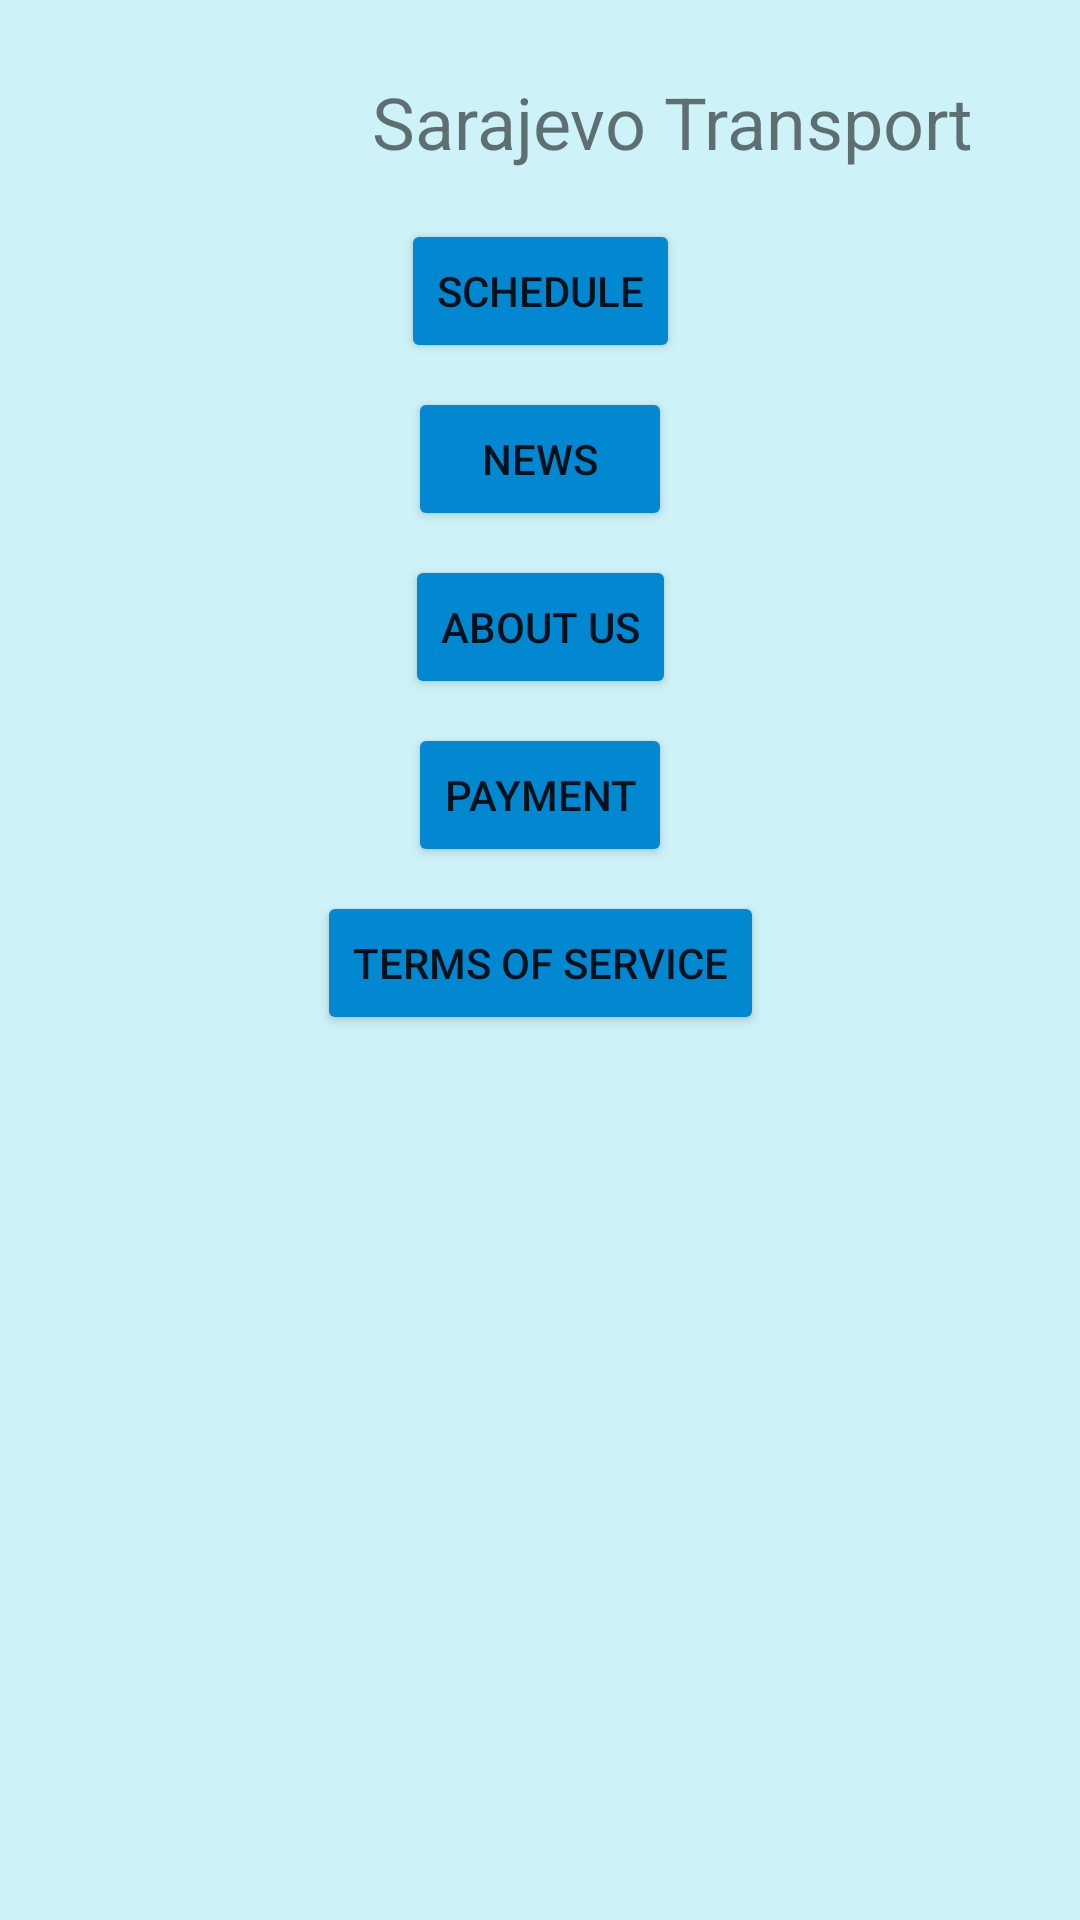

This screen was rendered from an Android layout file. Write that file and the resources it references.
<!-- AndroidManifest.xml: application theme Theme.Sarajevo_transportation_hci -->
<!-- res/layout/burger_bar_meni.xml -->
<?xml version="1.0" encoding="utf-8"?>
<androidx.constraintlayout.widget.ConstraintLayout xmlns:android="http://schemas.android.com/apk/res/android"
    xmlns:app="http://schemas.android.com/apk/res-auto"
    xmlns:tools="http://schemas.android.com/tools"
    android:layout_width="match_parent"
    android:layout_height="match_parent"
    android:background="#3200BCD4">

    <Button
        android:id="@+id/shedule_button"
        android:layout_width="wrap_content"
        android:layout_height="wrap_content"
        android:layout_marginStart="8dp"
        android:layout_marginLeft="8dp"
        android:layout_marginTop="8dp"
        android:layout_marginEnd="8dp"
        android:layout_marginRight="8dp"
        android:text="SCHEDULE"
        app:backgroundTint="#0288D1"
        app:layout_constraintEnd_toEndOf="parent"
        app:layout_constraintStart_toStartOf="parent"
        app:layout_constraintTop_toBottomOf="@+id/textView20" />

    <Button
        android:id="@+id/news_button"
        android:layout_width="wrap_content"
        android:layout_height="wrap_content"
        android:layout_marginStart="8dp"
        android:layout_marginLeft="8dp"
        android:layout_marginTop="8dp"
        android:layout_marginEnd="8dp"
        android:layout_marginRight="8dp"
        android:text="NEWS"
        app:backgroundTint="#0288D1"
        app:layout_constraintEnd_toEndOf="parent"
        app:layout_constraintStart_toStartOf="parent"
        app:layout_constraintTop_toBottomOf="@+id/shedule_button" />

    <Button
        android:id="@+id/about_us_button"
        android:layout_width="wrap_content"
        android:layout_height="wrap_content"
        android:layout_marginStart="8dp"
        android:layout_marginLeft="8dp"
        android:layout_marginTop="8dp"
        android:layout_marginEnd="8dp"
        android:layout_marginRight="8dp"
        android:text="ABOUT US"
        app:backgroundTint="#0288D1"
        app:layout_constraintEnd_toEndOf="parent"
        app:layout_constraintStart_toStartOf="parent"
        app:layout_constraintTop_toBottomOf="@+id/news_button" />

    <Button
        android:id="@+id/payment_button"
        android:layout_width="wrap_content"
        android:layout_height="wrap_content"
        android:layout_marginStart="8dp"
        android:layout_marginLeft="8dp"
        android:layout_marginTop="8dp"
        android:layout_marginEnd="8dp"
        android:layout_marginRight="8dp"
        android:text="PAYMENT"
        app:backgroundTint="#0288D1"
        app:layout_constraintEnd_toEndOf="parent"
        app:layout_constraintStart_toStartOf="parent"
        app:layout_constraintTop_toBottomOf="@+id/about_us_button" />

    <Button
        android:id="@+id/tos_button"
        android:layout_width="wrap_content"
        android:layout_height="wrap_content"
        android:layout_marginStart="8dp"
        android:layout_marginLeft="8dp"
        android:layout_marginTop="8dp"
        android:layout_marginEnd="8dp"
        android:layout_marginRight="8dp"
        android:text="TERMS OF SERVICE"
        app:backgroundTint="#0288D1"
        app:layout_constraintEnd_toEndOf="parent"
        app:layout_constraintStart_toStartOf="parent"
        app:layout_constraintTop_toBottomOf="@+id/payment_button" />

    <ImageView
        android:id="@+id/imageView5"
        android:layout_width="81dp"
        android:layout_height="53dp"
        android:layout_marginStart="16dp"
        android:layout_marginLeft="16dp"
        android:layout_marginTop="16dp"
        app:layout_constraintStart_toStartOf="parent"
        app:layout_constraintTop_toTopOf="parent"
        app:srcCompat="@drawable/hamburger" />

    <TextView
        android:id="@+id/textView20"
        android:layout_width="222dp"
        android:layout_height="49dp"
        android:layout_marginStart="16dp"
        android:layout_marginLeft="16dp"
        android:layout_marginTop="16dp"
        android:gravity="center"
        android:text="Sarajevo Transport"
        android:textSize="24sp"
        app:layout_constraintStart_toEndOf="@+id/imageView5"
        app:layout_constraintTop_toTopOf="parent" />
</androidx.constraintlayout.widget.ConstraintLayout>
<!-- resources referenced by this layout -->
<resources>
  <style name="Theme.Sarajevo_transportation_hci" parent="Theme.MaterialComponents.DayNight.DarkActionBar">
          
          <item name="colorPrimary">@color/purple_500</item>
          <item name="colorPrimaryVariant">@color/purple_700</item>
          <item name="colorOnPrimary">@color/white</item>
          
          <item name="colorSecondary">@color/teal_200</item>
          <item name="colorSecondaryVariant">@color/teal_700</item>
          <item name="colorOnSecondary">@color/black</item>
          
          <item name="android:statusBarColor" tools:targetApi="l">?attr/colorPrimaryVariant</item>
          
      </style>
  <!-- not gathered from this repository: default colours our renderer supplied (Android Studio template values) -->
  <color name="purple_500">#FF6200EE</color>
  <color name="purple_700">#FF3700B3</color>
  <color name="teal_200">#FF03DAC5</color>
  <color name="teal_700">#FF018786</color>
  <color name="black">#FF000000</color>
  <color name="white">#FFFFFFFF</color>
</resources>
